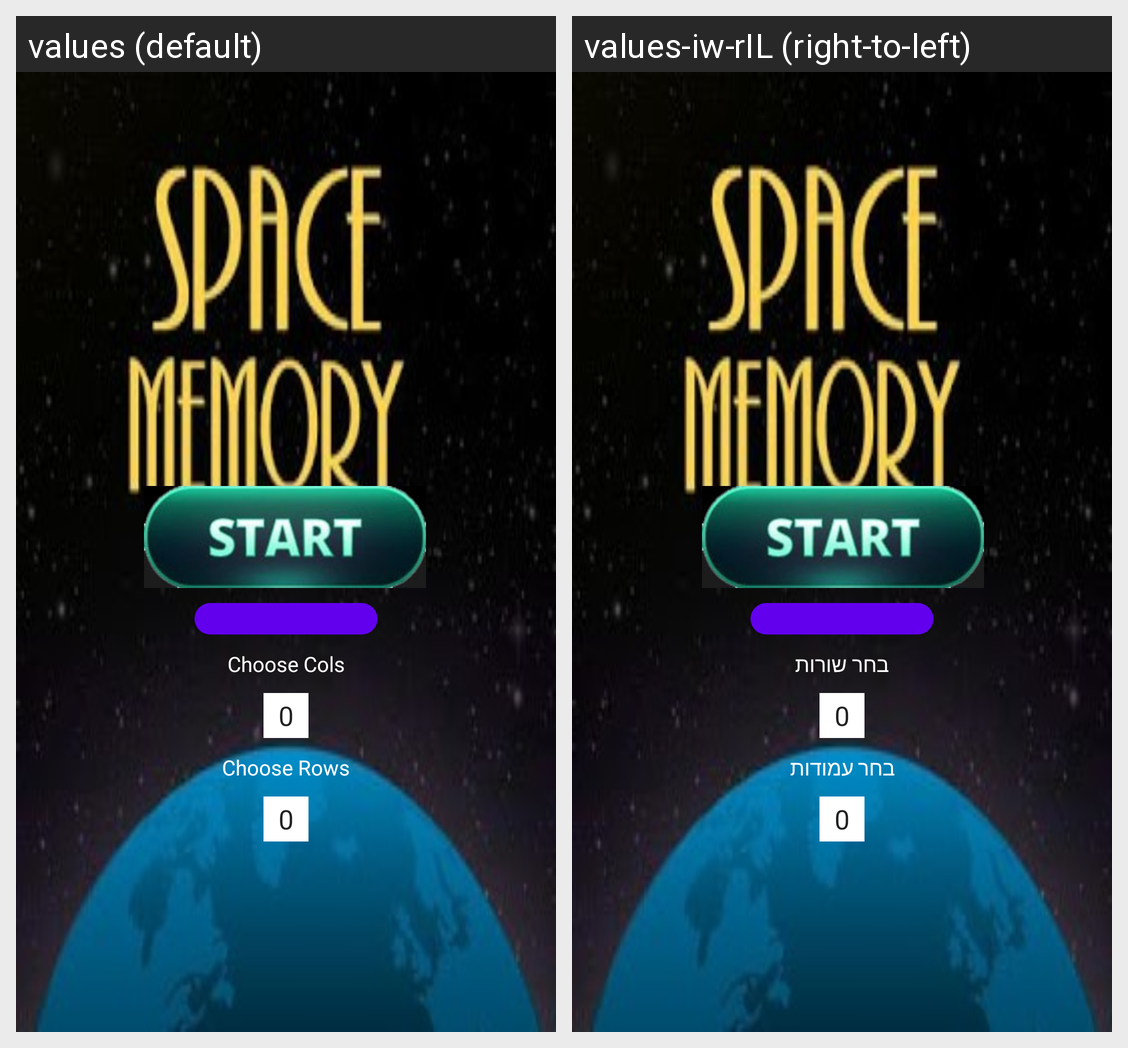

Locale-by-locale string values for the Android screen shown in this grid:
Android screen res/layout/activity_main.xml rendered under 2 locales, left to right: values (default), values-iw-rIL (right-to-left). Device: Nexus 5 (rendered at 1080×1920; each locale shown at half size, 540×960, under a caption strip naming it); theme Theme.Android1Project.
Strings drawn on this screen, with the default value and each locale's value (text and hints the layout hard-codes, and strings that could not be matched under every locale, appear in the picture but are not listed):

ROWS
  values: Choose Cols
  values-iw-rIL: בחר שורות

COLS
  values: Choose Rows
  values-iw-rIL: בחר עמודות
